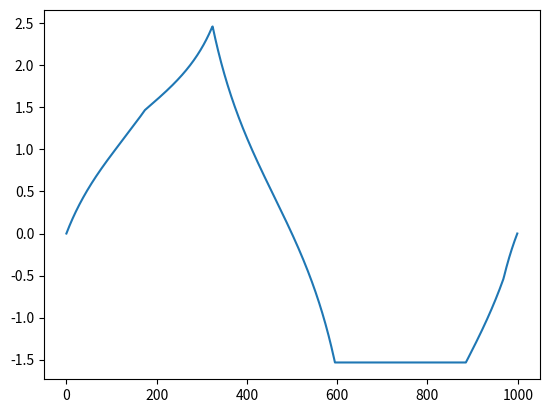

Write Python code to recreate this figure.
"""
Inspired from: http://1ucasvb.tumblr.com/post/42881722643/the-familiar-trigonometric-functions-can-be

Given an arbitrary polygon, first identify the bottom and top boundaries and set
those to -/+ range with midpoint equal to zero. Next, find the centroid of the
polygon and sweep a ray from the center to the edge, producing a sample value.
Determine one period of the shape, then convert that into an audio tone.

Note, the reverse should also be doable - i.e. given a single period of a pure
tone, create the polygon that represents it

e.g.
 A circle will produce a sin wave
 Regular polygons will create tones approaching a pure sin wave as the number
 of sides increases. What about irregular concave or convex polygons?
"""
import matplotlib.pyplot as plt
import numpy as np


def line_intersect(a1, a2, b1, b2):
    """
    http://stackoverflow.com/questions/563198/how-do-you-detect-where-two-line-segments-intersect
    """
    points = np.vstack((a1, a2, b1, b2))
    p = points[0]
    r = points[1] - points[0]
    q = points[2]
    s = points[3] - points[2]

    alpha = np.cross(q - p, s)
    beta = np.cross(q - p, r)
    delta = np.cross(r, s)

    if delta == 0:
        if alpha == 0:
            raise ArithmeticError('Line segments are collinear')
        else:
            raise ArithmeticError('Line segments are parallel')
    else:
        t = alpha / delta
        u = beta / delta
        if 0 <= t <= 1 and 0 <= u <= 1:
            return p + t*r
        else:
            raise ArithmeticError('Line segments do not intersect')


def poly_centroid(points):
    _points = np.vstack((points, points[0]))
    x, y, area = 0, 0, 0
    for p1, p2 in zip(_points[:-1], _points[1:]):
        c = p1[0]*p2[1] - p2[0]*p1[1]
        area += c
        x += (p1[0] + p2[0]) * c
        y += (p1[1] + p2[1]) * c
    return np.array([x / (3*area), y / (3*area)])


if __name__ == '__main__':
    np.set_printoptions(precision=2)
    # polygon = np.array([[0.0, 0.0], [1, 0], [1, 1], [0, 1]])
    # polygon = np.array([[0, 0], [1, 0], [1/2, np.sqrt(3)/2]])
    polygon = np.array([[1, 3], [-1, 4], [-2, 0], [2, 0], [3, 1.0]])
    centroid = poly_centroid(polygon)
    print(centroid)
    polygon -= centroid

    fs = 1000
    angles = np.linspace(0, 2*np.pi, fs)
    points = np.zeros((len(angles), 2))

    shifts = 0
    segment = polygon[0:2]

    for i, angle in enumerate(angles):
        ray = np.array([10*np.cos(angle), 10*np.sin(angle)])
        hit = None
        while hit is None:
            try:
                hit = line_intersect(segment[0], segment[1], [0, 0], ray)
                points[i] = hit
            except ArithmeticError:
                polygon = np.roll(polygon, -1, axis=0)
                shifts += 1
                segment = polygon[0:2]

                if shifts > 2*len(polygon):
                    raise RuntimeError('Polygon not closed')

    plt.plot(points[:, 1])
    plt.show()
